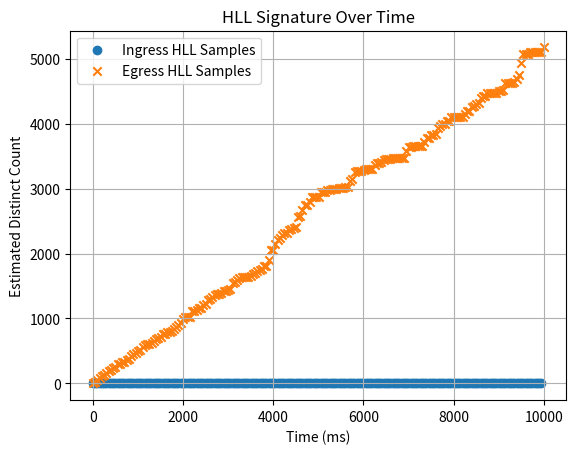
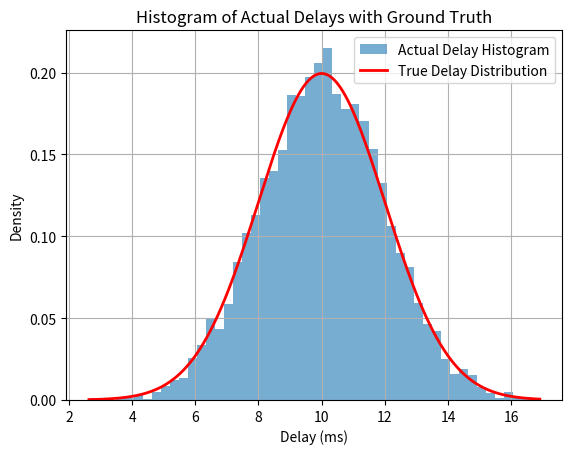

Python code for these plots, in order:
import math
import time
import numpy as np
import matplotlib.pyplot as plt
from scipy.stats import norm 

class HLLSketch:
    def __init__(self, b=7):
        self.b = b
        self.m = 1 << b 
        self.registers = [0] * self.m
        self.samples = []

    def _alpha(self):
        if self.m == 16:
            return 0.673
        elif self.m == 32:
            return 0.697
        elif self.m == 64:
            return 0.709
        else:
            return 0.7213 / (1 + 1.079 / self.m)

    def _rho(self, w, max_bits):
        if w == 0:
            return max_bits + 1
        return max_bits - w.bit_length() + 1

    def update(self, item):
        x = hash(item) & 0xffffffffffffffff

        idx = x >> (64 - self.b)

        w = x & ((1 << (64 - self.b)) - 1)
        rank = self._rho(w, 64 - self.b)
        self.registers[idx] = max(self.registers[idx], rank)

    def estimate(self):
        alpha_m = self._alpha()
        indicator = sum(2 ** (-r) for r in self.registers)
        E = alpha_m * self.m * self.m / indicator

        if E <= 2.5 * self.m:
            V = self.registers.count(0)
            if V != 0:
                E = self.m * math.log(self.m / V)
        return E

    def record_sample(self, current_time_ms):
        est = self.estimate()
        self.samples.append((current_time_ms, est))

    def get_samples(self):
        return self.samples

    def passive_delay_estimation(ingress_samples, egress_samples):
        if not ingress_samples or not egress_samples:
            return None
        ingress_peak = max(ingress_samples, key=lambda x: x[1])
        egress_peak = max(egress_samples, key=lambda x: x[1])

        delay_ms = egress_peak[0] - ingress_peak[0]
        return delay_ms

# =====================
# SIMULATION PARAMETERS
# =====================

N = 5000             
packet_interval_ms = 2 
true_delay_mean = 10.0
true_delay_std  = 2.0  
sampling_period_ms = 50  

ingress_hll = HLLSketch(b=7)
egress_hll  = HLLSketch(b=7)

ingress_times = []
egress_times = []

# =====================
# RUN THE SIMULATION
# =====================

current_time_ms = 0.0  

next_ingress_sample_time = 0.0
next_egress_sample_time  = 0.0

actual_delays = []

for i in range(N):
    arrival_time_ingress = current_time_ms

    d = np.random.normal(true_delay_mean, true_delay_std)

    arrival_time_egress = arrival_time_ingress + d

    ingress_hll.update(i)
    ingress_times.append(arrival_time_ingress)

    egress_hll.update((i, arrival_time_egress))
    egress_times.append(arrival_time_egress)
    
    actual_delays.append(d)

    if arrival_time_ingress >= next_ingress_sample_time:
        ingress_hll.record_sample(arrival_time_ingress)
        next_ingress_sample_time += sampling_period_ms

    if arrival_time_egress >= next_egress_sample_time:
        egress_hll.record_sample(arrival_time_egress)
        next_egress_sample_time += sampling_period_ms
    current_time_ms += packet_interval_ms

# ==============
# POST-SIMULATION
# ==============

ingress_samples = ingress_hll.get_samples()
egress_samples  = egress_hll.get_samples()

hll_estimated_delay_ms = HLLSketch.passive_delay_estimation(ingress_samples, egress_samples)

actual_avg_delay_ms = np.mean(actual_delays)

print(f"HLL-based Delay Estimate: {hll_estimated_delay_ms:.2f} ms")
print(f"Actual Average Delay:     {actual_avg_delay_ms:.2f} ms")
diff = abs(hll_estimated_delay_ms - actual_avg_delay_ms)
print(f"Difference (absolute):    {diff:.2f} ms")

# ================
# PLOT THE RESULTS
# ================
plt.figure()
times_ingress = [s[0] for s in ingress_samples]
vals_ingress = [s[1] for s in ingress_samples]
times_egress = [s[0] for s in egress_samples]
vals_egress = [s[1] for s in egress_samples]

plt.scatter(times_ingress, vals_ingress, marker='o', label='Ingress HLL Samples')
plt.scatter(times_egress, vals_egress, marker='x', label='Egress HLL Samples')
plt.title("HLL Signature Over Time")
plt.xlabel("Time (ms)")
plt.ylabel("Estimated Distinct Count")
plt.legend()
plt.grid(True)
plt.show()

plt.figure()
counts, bins, _ = plt.hist(actual_delays, bins=50, density=True, alpha=0.6, label="Actual Delay Histogram")
plt.title("Histogram of Actual Delays with Ground Truth")
plt.xlabel("Delay (ms)")
plt.ylabel("Density")

x = np.linspace(min(actual_delays), max(actual_delays), 1000)
true_pdf = norm.pdf(x, true_delay_mean, true_delay_std)
plt.plot(x, true_pdf, 'r-', linewidth=2, label="True Delay Distribution")
plt.legend()
plt.grid(True)
plt.show()
